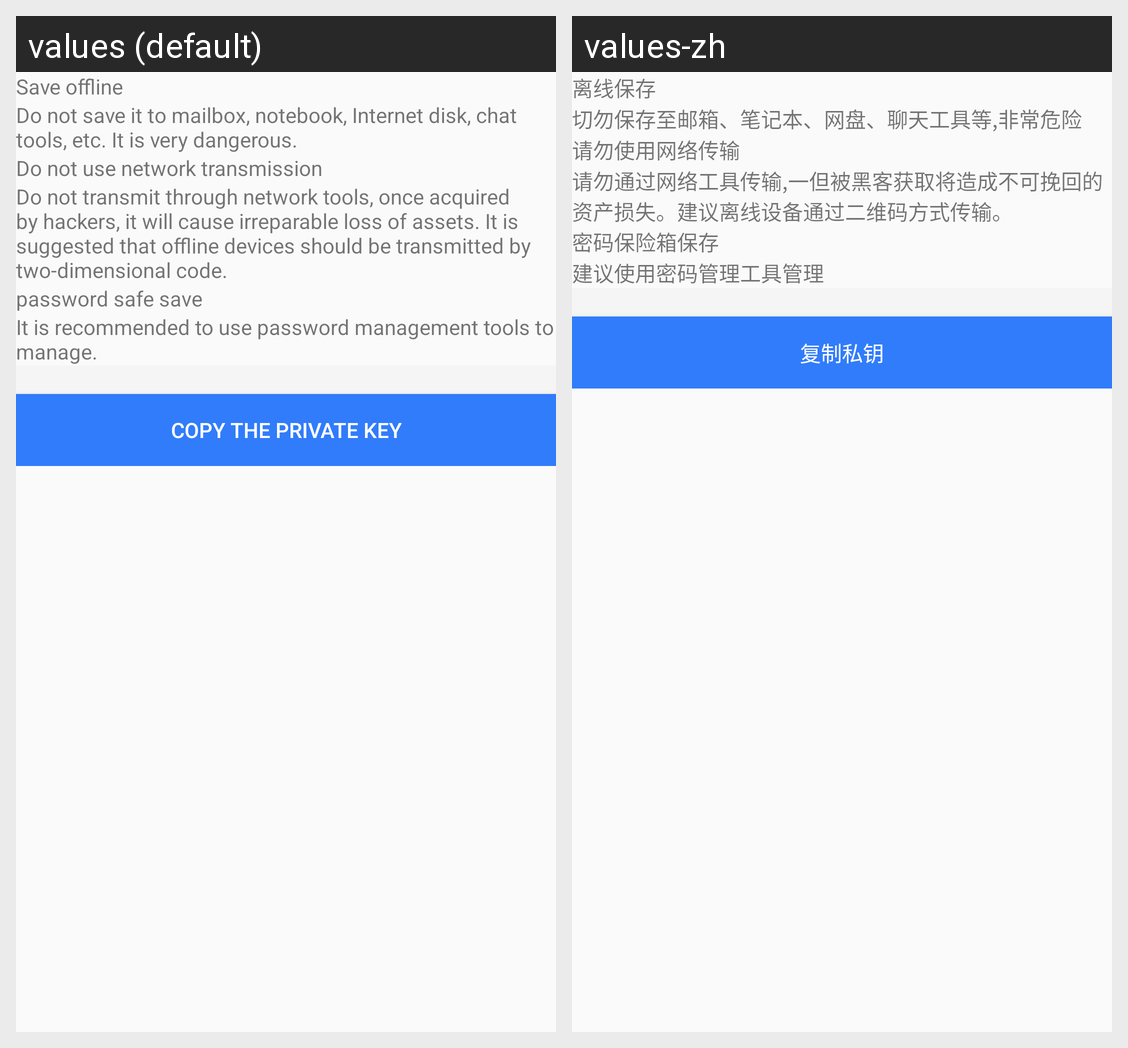

Locale-by-locale string values for the Android screen shown in this grid:
Android screen res/layout/fragment_key2.xml rendered under 2 locales, left to right: values (default), values-zh. Device: Nexus 5 (rendered at 1080×1920; each locale shown at half size, 540×960, under a caption strip naming it); theme AppTheme.
Strings drawn on this screen, with the default value and each locale's value (text and hints the layout hard-codes, and strings that could not be matched under every locale, appear in the picture but are not listed):

exportkey_sure
  values: Save offline
  values-zh: 离线保存

exportkey_sure_hint_p
  values: Do not save it to mailbox, notebook, Internet disk, chat tools, etc. It is very dangerous.
  values-zh: 切勿保存至邮箱、笔记本、网盘、聊天工具等,非常危险

exportkey_sure1
  values: Do not use network transmission
  values-zh: 请勿使用网络传输

exportkey_sure_hint1_p
  values: Do not transmit through network tools, once acquired by hackers, it will cause irreparable loss of assets. It is suggested that offline devices should be transmitted by two-dimensional code.
  values-zh: 请勿通过网络工具传输,一但被黑客获取将造成不可挽回的资产损失。建议离线设备通过二维码方式传输。

exportkey_sure2
  values: password safe save
  values-zh: 密码保险箱保存

exportkey_sure_hint2_p
  values: It is recommended to use password management tools to manage.
  values-zh: 建议使用密码管理工具管理

exportkey_next2
  values: Copy the private key
  values-zh: 复制私钥
